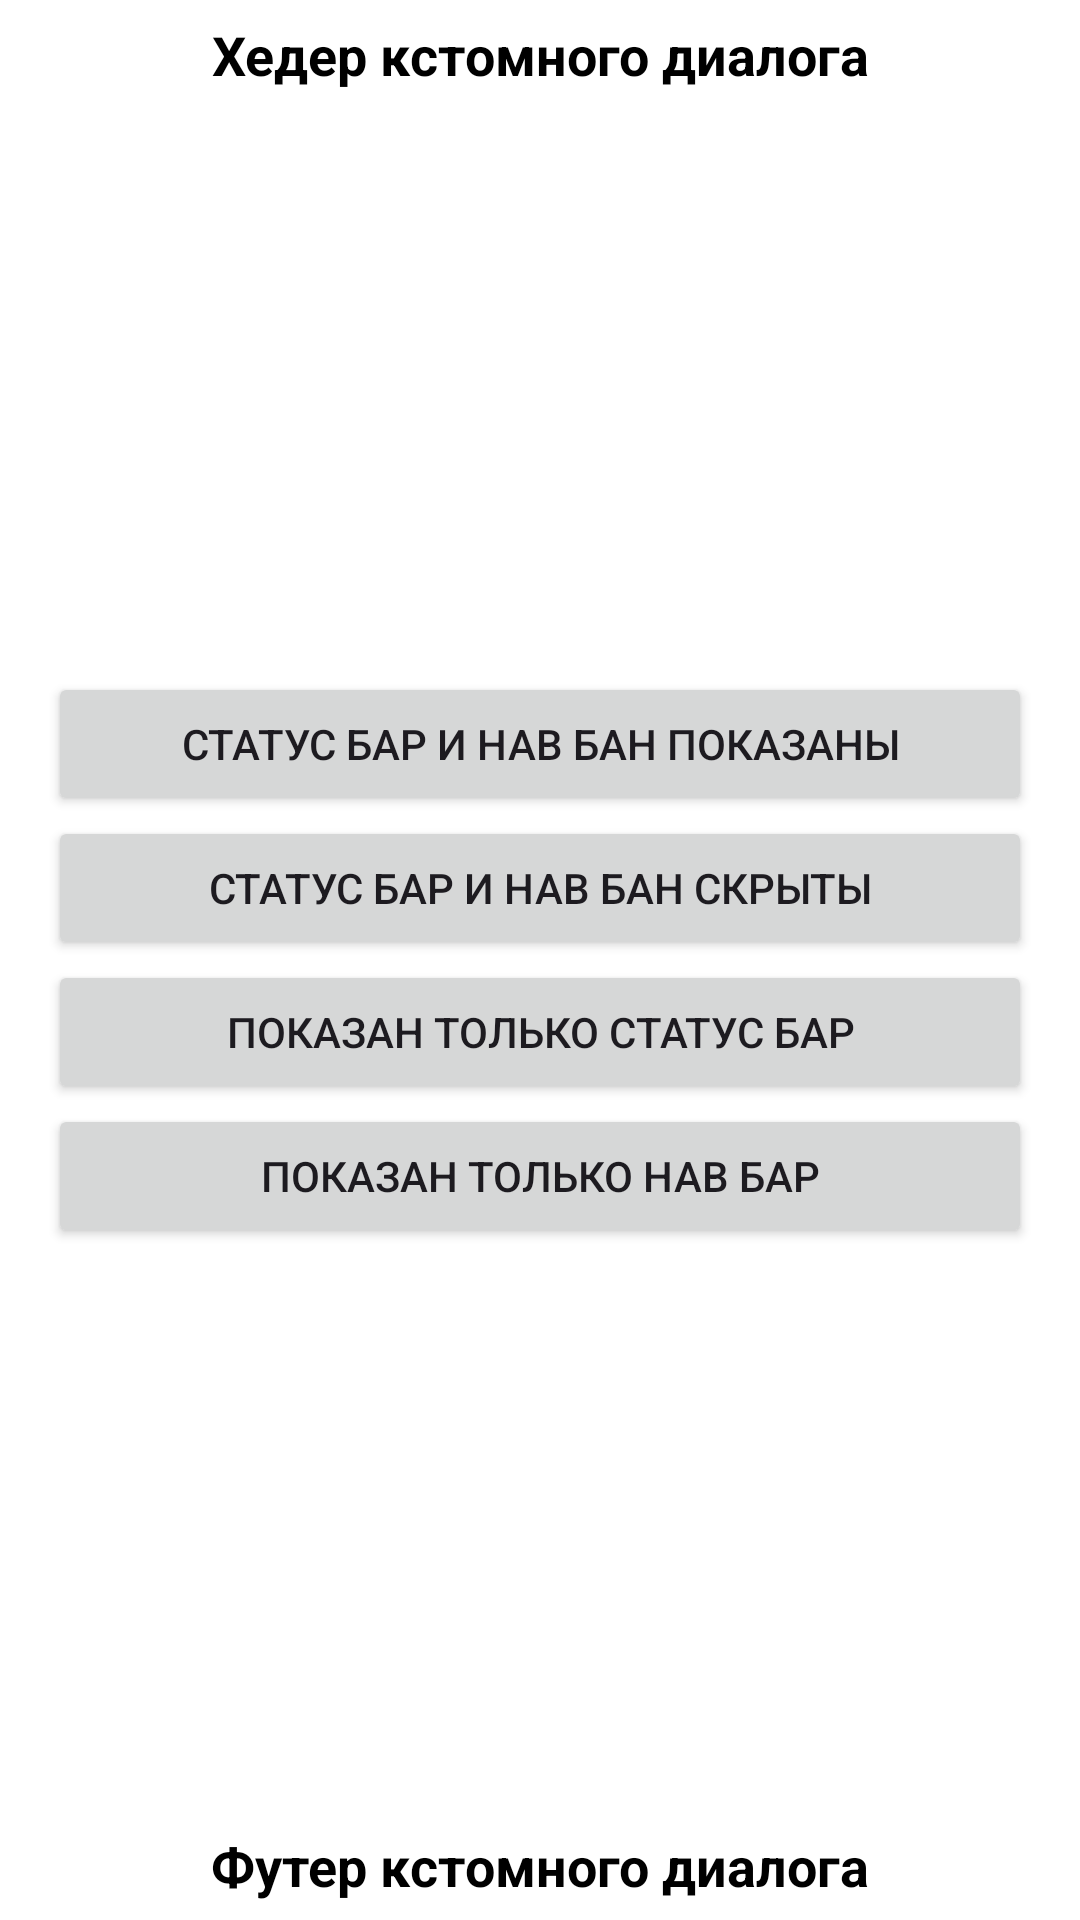

Here is an Android app screen rendered from its layout file. Give the layout XML and the strings, colors and styles it references.
<!-- AndroidManifest.xml: application theme Theme.GradesProgect -->
<!-- res/layout/dialog_layout.xml -->
<?xml version="1.0" encoding="utf-8"?>
<androidx.constraintlayout.widget.ConstraintLayout
    xmlns:android="http://schemas.android.com/apk/res/android"
    xmlns:app="http://schemas.android.com/apk/res-auto"
    android:layout_width="match_parent"
    android:layout_height="match_parent"
    android:background="@color/white"
    android:paddingHorizontal="16dp"
    android:paddingVertical="6dp"
    >

    <TextView
        android:id="@+id/title"
        app:layout_constraintTop_toTopOf="parent"
        android:layout_width="match_parent"
        android:layout_height="wrap_content"
        android:textSize="18sp"
        android:textStyle="bold"
        android:textColor="@color/black"
        android:gravity="center_horizontal"
        android:text="Хедер кстомного диалога"
        />

    <LinearLayout
        app:layout_constraintTop_toTopOf="parent"
        app:layout_constraintBottom_toBottomOf="parent"
        android:layout_width="match_parent"
        android:layout_height="wrap_content"
        android:orientation="vertical"
        >

        <Button
            android:id="@+id/all_visible"
            android:layout_width="match_parent"
            android:layout_height="wrap_content"
            android:text="Статус бар и нав бан показаны" />

        <Button
            android:id="@+id/all_hidden"
            android:layout_width="match_parent"
            android:layout_height="wrap_content"
            android:text="Статус бар и нав бан скрыты"
            />

        <Button
            android:id="@+id/status_bar_visible"
            android:layout_width="match_parent"
            android:layout_height="wrap_content"
            android:text="Показан только статус бар"
            />


        <Button
            android:id="@+id/nav_bar_visible"
            android:layout_width="match_parent"
            android:layout_height="wrap_content"
            android:text="Показан только нав бар"
            />
    </LinearLayout>

    <TextView
        android:id="@+id/footer"
        app:layout_constraintBottom_toBottomOf="parent"
        android:layout_width="match_parent"
        android:layout_height="wrap_content"
        android:textSize="18sp"
        android:textStyle="bold"
        android:textColor="@color/black"
        android:gravity="center_horizontal"
        android:text="Футер кстомного диалога"
        />

</androidx.constraintlayout.widget.ConstraintLayout>
<!-- resources referenced by this layout -->
<resources>
  <style name="Theme.GradesProgect" parent="Base.Theme.GradesProgect" />
  <style name="Base.Theme.GradesProgect" parent="Theme.Material3.DayNight.NoActionBar">
          
          
      </style>
  <!-- not gathered from this repository: default colours our renderer supplied (Android Studio template values) -->
  <color name="black">#FF000000</color>
  <color name="white">#FFFFFFFF</color>
</resources>
